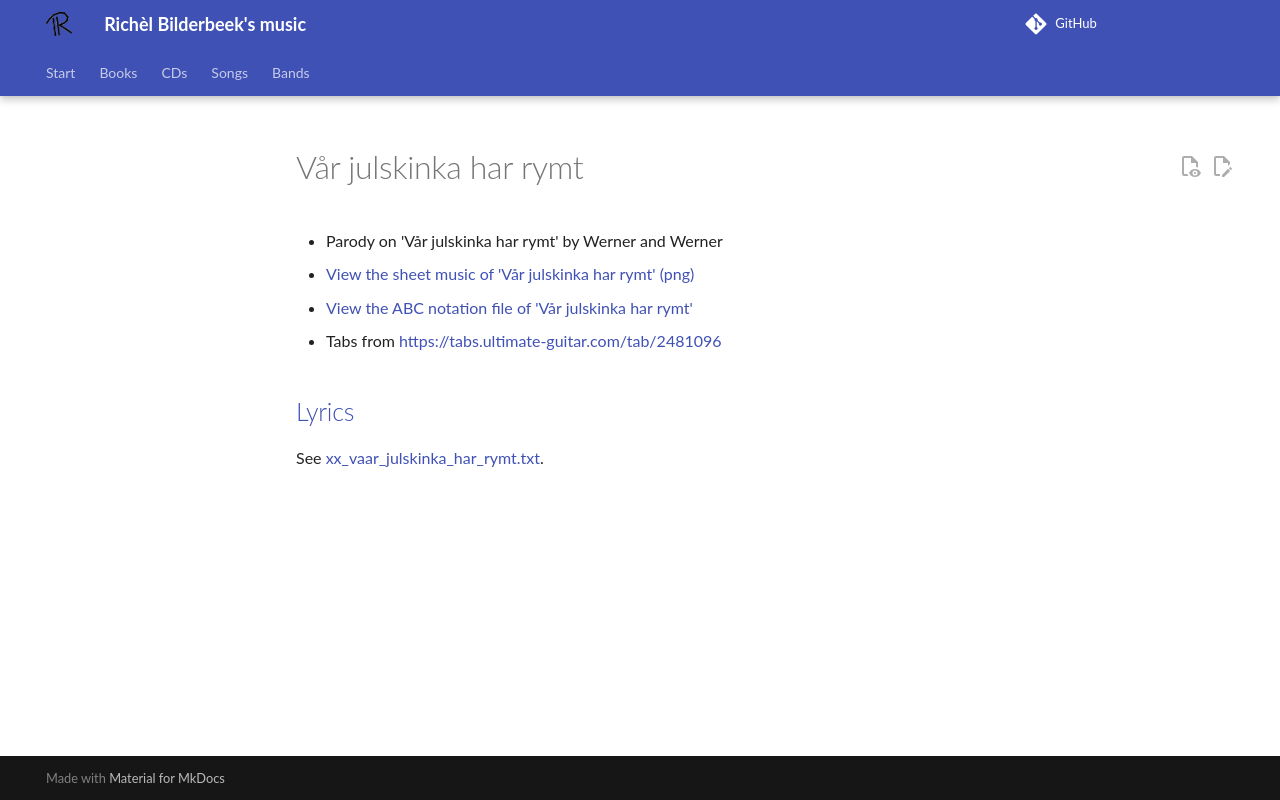

repository: richelbilderbeek/music · page: songs/xx_vaar_julskinka_har_rymt/index.html · generator: mkdocs

# Vår julskinka har rymt

- Parody on 'Vår julskinka har rymt' by Werner and Werner
- [View the sheet music of 'Vår julskinka har rymt' (png)](xx_vaar_julskinka_har_rymt.png)
- [View the ABC notation file of 'Vår julskinka har rymt'](xx_vaar_julskinka_har_rymt.abc)
- Tabs from <https://tabs.ultimate-guitar.com/tab/2481096>

## [Lyrics](xx_vaar_julskinka_har_rymt.txt)

See [xx_vaar_julskinka_har_rymt.txt](xx_vaar_julskinka_har_rymt.txt).
